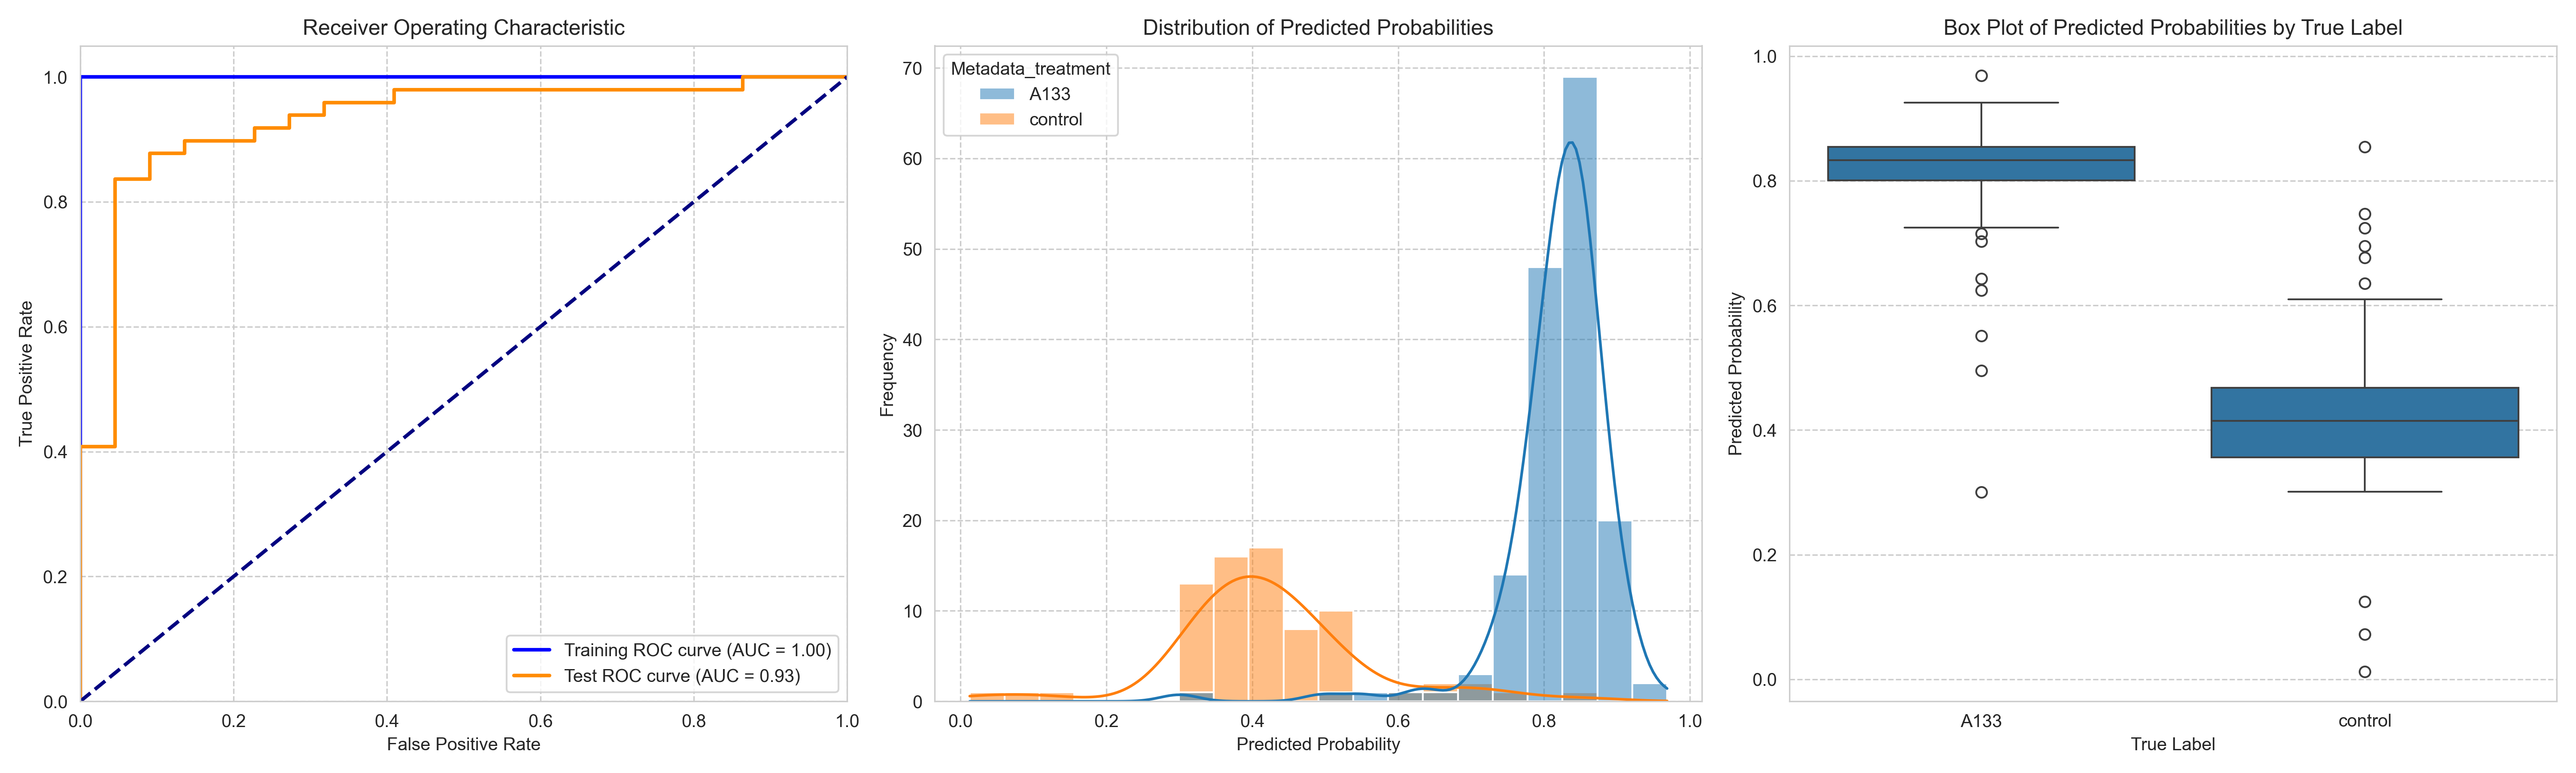

The table this chart was drawn from, first rows:
ObjectNumber, Metadata_site, Metadata_concentration, Metadata_hour, Metadata_treatment, Predicted_Probability, Is_Test, S
1, 0, 80, 4, A133, 0.85, False, 0.4282
2, 0, 80, 4, A133, 0.813, True, 0.3912
3, 0, 80, 4, A133, 0.8059, False, 0.3841
4, 0, 80, 4, A133, 0.7866, True, 0.3648
5, 0, 80, 4, A133, 0.8506, False, 0.4288
6, 0, 80, 4, A133, 0.8346, False, 0.4128
7, 0, 80, 4, A133, 0.8269, False, 0.4051
8, 0, 80, 4, A133, 0.8212, False, 0.3994
9, 0, 80, 4, A133, 0.7395, True, 0.3177
10, 0, 80, 4, A133, 0.7761, False, 0.3543
11, 0, 80, 4, A133, 0.7977, False, 0.3759
1, 1, 80, 4, A133, 0.8027, False, 0.3809
2, 1, 80, 4, A133, 0.8315, False, 0.4097
3, 1, 80, 4, A133, 0.9062, True, 0.4844
4, 1, 80, 4, A133, 0.788, True, 0.3662
5, 1, 80, 4, A133, 0.8733, False, 0.4515
1, 10, 80, 4, A133, 0.8235, False, 0.4017
2, 10, 80, 4, A133, 0.8779, True, 0.456
3, 10, 80, 4, A133, 0.8189, False, 0.3971
4, 10, 80, 4, A133, 0.8461, False, 0.4243
5, 10, 80, 4, A133, 0.8893, True, 0.4675
6, 10, 80, 4, A133, 0.8916, True, 0.4698
7, 10, 80, 4, A133, 0.8542, False, 0.4324
8, 10, 80, 4, A133, 0.8336, False, 0.4118
9, 10, 80, 4, A133, 0.8613, False, 0.4395
10, 10, 80, 4, A133, 0.8472, False, 0.4254
11, 10, 80, 4, A133, 0.8041, False, 0.3823
12, 10, 80, 4, A133, 0.8674, False, 0.4456
13, 10, 80, 4, A133, 0.8454, False, 0.4236
1, 11, 80, 4, A133, 0.8446, False, 0.4228
2, 11, 80, 4, A133, 0.8325, False, 0.4107
3, 11, 80, 4, A133, 0.8566, False, 0.4347
4, 11, 80, 4, A133, 0.8426, False, 0.4208
5, 11, 80, 4, A133, 0.8456, False, 0.4238
6, 11, 80, 4, A133, 0.8668, False, 0.445
7, 11, 80, 4, A133, 0.8202, False, 0.3984
8, 11, 80, 4, A133, 0.8217, False, 0.3999
9, 11, 80, 4, A133, 0.7768, True, 0.355
10, 11, 80, 4, A133, 0.8361, True, 0.4143
11, 11, 80, 4, A133, 0.7797, False, 0.3579
12, 11, 80, 4, A133, 0.7908, False, 0.369
13, 11, 80, 4, A133, 0.8701, False, 0.4483
14, 11, 80, 4, A133, 0.8244, False, 0.4026
15, 11, 80, 4, A133, 0.7962, False, 0.3744
16, 11, 80, 4, A133, 0.8726, False, 0.4508
1, 12, 80, 4, A133, 0.8596, False, 0.4378
2, 12, 80, 4, A133, 0.8469, False, 0.4251
3, 12, 80, 4, A133, 0.8262, False, 0.4044
4, 12, 80, 4, A133, 0.852, True, 0.4302
5, 12, 80, 4, A133, 0.7737, False, 0.3519
6, 12, 80, 4, A133, 0.8843, True, 0.4625
7, 12, 80, 4, A133, 0.8456, False, 0.4237
8, 12, 80, 4, A133, 0.8972, True, 0.4754
1, 13, 80, 4, A133, 0.8332, False, 0.4114
2, 13, 80, 4, A133, 0.6431, True, 0.2212
3, 13, 80, 4, A133, 0.8353, False, 0.4135
4, 13, 80, 4, A133, 0.853, False, 0.4312
5, 13, 80, 4, A133, 0.9689, True, 0.5471
6, 13, 80, 4, A133, 0.842, True, 0.4202
7, 13, 80, 4, A133, 0.7908, True, 0.369
... 175 more rows
